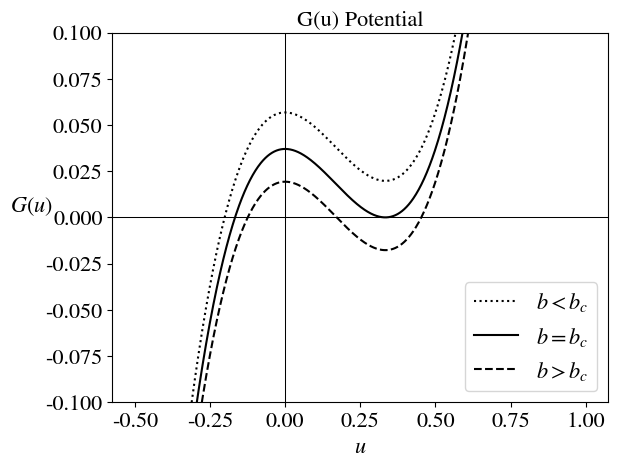

Source code (Python): (Note: this script raises an exception after producing the figure.)
import numpy as np
import matplotlib.pyplot as plt
import matplotlib

plt.rcParams.update({'font.size': 16})
matplotlib.rcParams['mathtext.fontset'] = 'stix'
matplotlib.rcParams['font.family'] = 'STIXGeneral'


def G(M, b, u):
    return (2 * M * u ** 3 - u ** 2 + 1 / b ** 2)


def dudphi(phi, u, M, b):
    return np.sqrt(2 * M * G(M, b, u))


def dudphi_new(phi, u, M, b):
    return 1 / np.sqrt(2 * M * G(M, b, u))


# Define constants
M = 1
bc = np.sqrt(27) * M
us = np.linspace(-1 / 2, 1, 1000)

# Plot!
bs = [bc - 1, bc, bc + 2]
plt.plot(us, G(M, bs[0], us), 'k:', linewidth=1.5, label=r'$b < b_c$')
plt.plot(us, G(M, bs[1], us), 'k-', linewidth=1.5, label=r'$b = b_c$')
plt.plot(us, G(M, bs[2], us), 'k--', linewidth=1.5, label=r'$b > b_c$')
plt.ylim(-0.1, 0.1)
plt.title(r"G(u) Potential", fontsize=16)
plt.ylabel(r'$G(u)$', rotation=0, fontsize=16, labelpad=10)
plt.xlabel(r'$u$', fontsize=16)
plt.axhline(0, color='black', linewidth=0.75)
plt.axvline(0, color='black', linewidth=0.75)
plt.legend(loc='best')
plt.savefig('Photos/g-potential.png', bbox_inches='tight', dpi=400)
plt.show()
plt.show()
